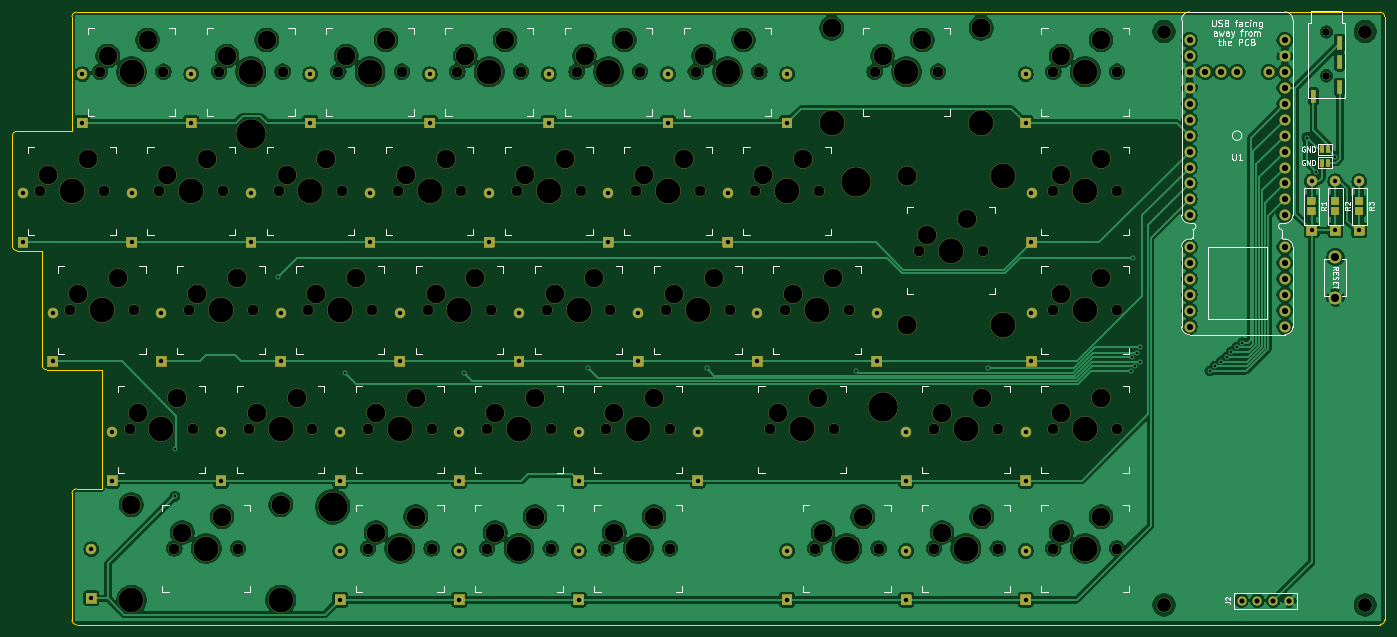
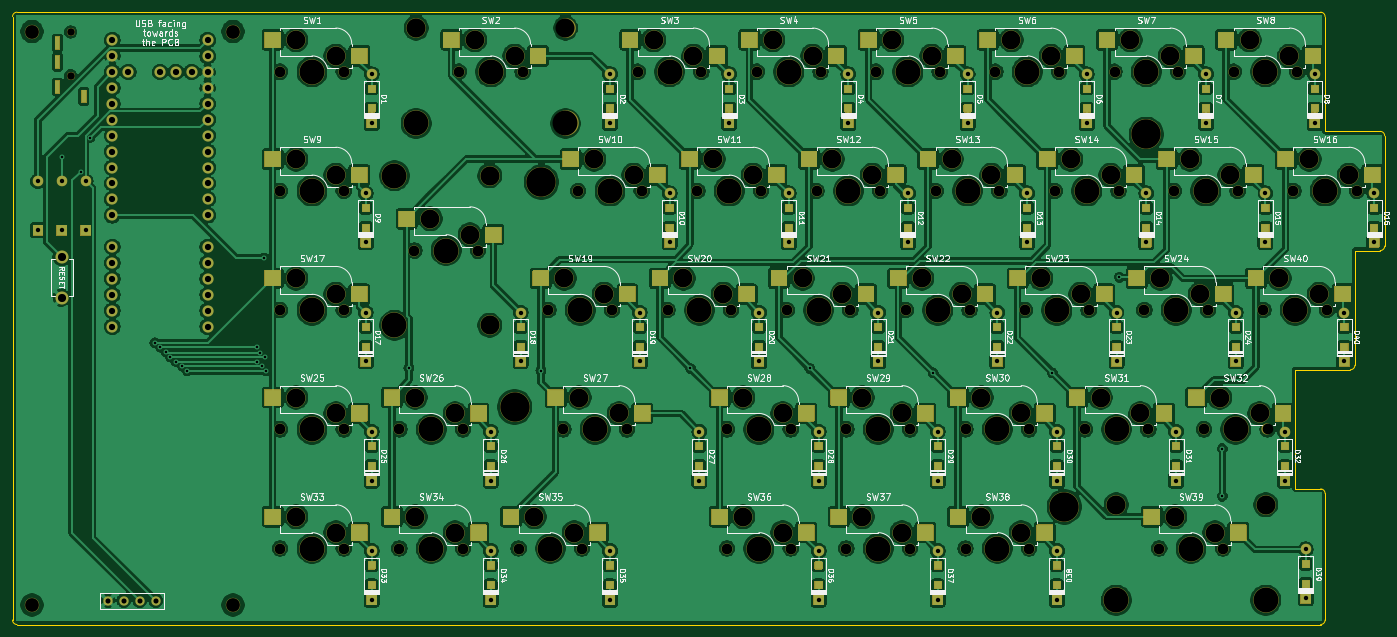
Circuit board: 11 layer files. Board 219.2 x 97.8 mm.
- bottom_copper: Split65Right-B_Cu.gbr (733160 bytes)
- bottom_mask: Split65Right-B_Mask.gbr (79603 bytes)
- paste: Split65Right-B_Paste.gbr (5956 bytes)
- bottom_silk: Split65Right-B_SilkS.gbr (133829 bytes)
- outline: Split65Right-Edge_Cuts.gbr (1769 bytes)
- top_copper: Split65Right-F_Cu.gbr (293723 bytes)
- top_mask: Split65Right-F_Mask.gbr (29851 bytes)
- paste: Split65Right-F_Paste.gbr (866 bytes)
- top_silk: Split65Right-F_SilkS.gbr (33538 bytes)
- drill: Split65Right-NPTH.drl (3871 bytes)
- drill: Split65Right-PTH.drl (3040 bytes)

=== bottom_copper: Split65Right-B_Cu.gbr (733160 bytes, source omitted) ===
=== bottom_mask: Split65Right-B_Mask.gbr (79603 bytes, source omitted) ===
=== paste: Split65Right-B_Paste.gbr ===
%TF.GenerationSoftware,KiCad,Pcbnew,(5.1.7)-1*%
%TF.CreationDate,2020-11-02T23:06:17+01:00*%
%TF.ProjectId,Split65Right,53706c69-7436-4355-9269-6768742e6b69,rev?*%
%TF.SameCoordinates,Original*%
%TF.FileFunction,Paste,Bot*%
%TF.FilePolarity,Positive*%
%FSLAX46Y46*%
G04 Gerber Fmt 4.6, Leading zero omitted, Abs format (unit mm)*
G04 Created by KiCad (PCBNEW (5.1.7)-1) date 2020-11-02 23:06:17*
%MOMM*%
%LPD*%
G01*
G04 APERTURE LIST*
%ADD10R,2.550000X2.500000*%
%ADD11R,1.200000X1.200000*%
G04 APERTURE END LIST*
D10*
%TO.C,SW39*%
X44800000Y-113604000D03*
X58650000Y-111064000D03*
%TD*%
D11*
%TO.C,D1*%
X183260000Y-45843000D03*
X183260000Y-42693000D03*
%TD*%
%TO.C,D2*%
X145180000Y-45843000D03*
X145180000Y-42693000D03*
%TD*%
%TO.C,D3*%
X126140000Y-45843000D03*
X126140000Y-42693000D03*
%TD*%
%TO.C,D4*%
X107100000Y-45843000D03*
X107100000Y-42693000D03*
%TD*%
%TO.C,D5*%
X88060000Y-45843000D03*
X88060000Y-42693000D03*
%TD*%
%TO.C,D6*%
X69020000Y-45843000D03*
X69020000Y-42693000D03*
%TD*%
%TO.C,D7*%
X49980000Y-45843000D03*
X49980000Y-42693000D03*
%TD*%
%TO.C,D8*%
X32606000Y-45843000D03*
X32606000Y-42693000D03*
%TD*%
%TO.C,D9*%
X184212000Y-64883000D03*
X184212000Y-61733000D03*
%TD*%
%TO.C,D10*%
X135660000Y-64883000D03*
X135660000Y-61733000D03*
%TD*%
%TO.C,D11*%
X116620000Y-64883000D03*
X116620000Y-61733000D03*
%TD*%
%TO.C,D12*%
X97580000Y-64883000D03*
X97580000Y-61733000D03*
%TD*%
%TO.C,D13*%
X78540000Y-64883000D03*
X78540000Y-61733000D03*
%TD*%
%TO.C,D14*%
X59500000Y-64883000D03*
X59500000Y-61733000D03*
%TD*%
%TO.C,D15*%
X40460000Y-64883000D03*
X40460000Y-61733000D03*
%TD*%
%TO.C,D16*%
X23086000Y-64883000D03*
X23086000Y-61733000D03*
%TD*%
%TO.C,D17*%
X184212000Y-83923000D03*
X184212000Y-80773000D03*
%TD*%
%TO.C,D18*%
X159460000Y-83923000D03*
X159460000Y-80773000D03*
%TD*%
%TO.C,D19*%
X140420000Y-83923000D03*
X140420000Y-80773000D03*
%TD*%
%TO.C,D20*%
X121380000Y-83923000D03*
X121380000Y-80773000D03*
%TD*%
%TO.C,D21*%
X102340000Y-83923000D03*
X102340000Y-80773000D03*
%TD*%
%TO.C,D22*%
X83300000Y-83923000D03*
X83300000Y-80773000D03*
%TD*%
%TO.C,D23*%
X64260000Y-83923000D03*
X64260000Y-80773000D03*
%TD*%
%TO.C,D24*%
X45220000Y-83923000D03*
X45220000Y-80773000D03*
%TD*%
%TO.C,D25*%
X183260000Y-102963000D03*
X183260000Y-99813000D03*
%TD*%
%TO.C,D26*%
X164220000Y-102963000D03*
X164220000Y-99813000D03*
%TD*%
%TO.C,D27*%
X130900000Y-102963000D03*
X130900000Y-99813000D03*
%TD*%
%TO.C,D28*%
X111860000Y-102963000D03*
X111860000Y-99813000D03*
%TD*%
%TO.C,D29*%
X92820000Y-102963000D03*
X92820000Y-99813000D03*
%TD*%
%TO.C,D30*%
X73780000Y-102963000D03*
X73780000Y-99813000D03*
%TD*%
%TO.C,D31*%
X54740000Y-102963000D03*
X54740000Y-99813000D03*
%TD*%
%TO.C,D32*%
X37366000Y-102963000D03*
X37366000Y-99813000D03*
%TD*%
%TO.C,D33*%
X183260000Y-122003000D03*
X183260000Y-118853000D03*
%TD*%
%TO.C,D34*%
X164220000Y-122003000D03*
X164220000Y-118853000D03*
%TD*%
%TO.C,D35*%
X145180000Y-122003000D03*
X145180000Y-118853000D03*
%TD*%
%TO.C,D36*%
X111860000Y-122003000D03*
X111860000Y-118853000D03*
%TD*%
%TO.C,D37*%
X92820000Y-122003000D03*
X92820000Y-118853000D03*
%TD*%
%TO.C,D38*%
X73780000Y-122003000D03*
X73780000Y-118853000D03*
%TD*%
%TO.C,D39*%
X34034000Y-121765000D03*
X34034000Y-118615000D03*
%TD*%
%TO.C,D40*%
X27846000Y-83923000D03*
X27846000Y-80773000D03*
%TD*%
D10*
%TO.C,SW1*%
X185220000Y-37444000D03*
X199070000Y-34904000D03*
%TD*%
%TO.C,SW2*%
X156660000Y-37444000D03*
X170510000Y-34904000D03*
%TD*%
%TO.C,SW3*%
X128100000Y-37444000D03*
X141950000Y-34904000D03*
%TD*%
%TO.C,SW4*%
X109060000Y-37444000D03*
X122910000Y-34904000D03*
%TD*%
%TO.C,SW5*%
X90020000Y-37444000D03*
X103870000Y-34904000D03*
%TD*%
%TO.C,SW6*%
X70980000Y-37444000D03*
X84830000Y-34904000D03*
%TD*%
%TO.C,SW7*%
X51940000Y-37444000D03*
X65790000Y-34904000D03*
%TD*%
%TO.C,SW8*%
X32900000Y-37444000D03*
X46750000Y-34904000D03*
%TD*%
%TO.C,SW9*%
X185220000Y-56484000D03*
X199070000Y-53944000D03*
%TD*%
%TO.C,SW10*%
X137620000Y-56484000D03*
X151470000Y-53944000D03*
%TD*%
%TO.C,SW11*%
X118580000Y-56484000D03*
X132430000Y-53944000D03*
%TD*%
%TO.C,SW12*%
X99540000Y-56484000D03*
X113390000Y-53944000D03*
%TD*%
%TO.C,SW13*%
X80500000Y-56484000D03*
X94350000Y-53944000D03*
%TD*%
%TO.C,SW14*%
X61460000Y-56484000D03*
X75310000Y-53944000D03*
%TD*%
%TO.C,SW15*%
X42420000Y-56484000D03*
X56270000Y-53944000D03*
%TD*%
%TO.C,SW16*%
X23380000Y-56484000D03*
X37230000Y-53944000D03*
%TD*%
%TO.C,SW17*%
X185220000Y-75524000D03*
X199070000Y-72984000D03*
%TD*%
%TO.C,SW18*%
X163800000Y-66004000D03*
X177650000Y-63464000D03*
%TD*%
%TO.C,SW19*%
X142380000Y-75524000D03*
X156230000Y-72984000D03*
%TD*%
%TO.C,SW20*%
X123340000Y-75524000D03*
X137190000Y-72984000D03*
%TD*%
%TO.C,SW21*%
X104300000Y-75524000D03*
X118150000Y-72984000D03*
%TD*%
%TO.C,SW22*%
X85260000Y-75524000D03*
X99110000Y-72984000D03*
%TD*%
%TO.C,SW23*%
X66220000Y-75524000D03*
X80070000Y-72984000D03*
%TD*%
%TO.C,SW24*%
X47180000Y-75524000D03*
X61030000Y-72984000D03*
%TD*%
%TO.C,SW25*%
X185220000Y-94564000D03*
X199070000Y-92024000D03*
%TD*%
%TO.C,SW26*%
X166180000Y-94564000D03*
X180030000Y-92024000D03*
%TD*%
%TO.C,SW27*%
X140000000Y-94564000D03*
X153850000Y-92024000D03*
%TD*%
%TO.C,SW28*%
X113820000Y-94564000D03*
X127670000Y-92024000D03*
%TD*%
%TO.C,SW29*%
X94780000Y-94564000D03*
X108630000Y-92024000D03*
%TD*%
%TO.C,SW30*%
X75740000Y-94564000D03*
X89590000Y-92024000D03*
%TD*%
%TO.C,SW31*%
X56700000Y-94564000D03*
X70550000Y-92024000D03*
%TD*%
%TO.C,SW32*%
X37660000Y-94564000D03*
X51510000Y-92024000D03*
%TD*%
%TO.C,SW33*%
X185220000Y-113604000D03*
X199070000Y-111064000D03*
%TD*%
%TO.C,SW34*%
X166180000Y-113604000D03*
X180030000Y-111064000D03*
%TD*%
%TO.C,SW35*%
X147140000Y-113604000D03*
X160990000Y-111064000D03*
%TD*%
%TO.C,SW36*%
X113820000Y-113604000D03*
X127670000Y-111064000D03*
%TD*%
%TO.C,SW37*%
X94780000Y-113604000D03*
X108630000Y-111064000D03*
%TD*%
%TO.C,SW38*%
X75740000Y-113604000D03*
X89590000Y-111064000D03*
%TD*%
%TO.C,SW40*%
X28140000Y-75524000D03*
X41990000Y-72984000D03*
%TD*%
M02*

=== bottom_silk: Split65Right-B_SilkS.gbr (133829 bytes, source omitted) ===
=== outline: Split65Right-Edge_Cuts.gbr ===
%TF.GenerationSoftware,KiCad,Pcbnew,(5.1.7)-1*%
%TF.CreationDate,2020-11-02T23:06:18+01:00*%
%TF.ProjectId,Split65Right,53706c69-7436-4355-9269-6768742e6b69,rev?*%
%TF.SameCoordinates,Original*%
%TF.FileFunction,Profile,NP*%
%FSLAX46Y46*%
G04 Gerber Fmt 4.6, Leading zero omitted, Abs format (unit mm)*
G04 Created by KiCad (PCBNEW (5.1.7)-1) date 2020-11-02 23:06:18*
%MOMM*%
%LPD*%
G01*
G04 APERTURE LIST*
%TA.AperFunction,Profile*%
%ADD10C,0.050000*%
%TD*%
G04 APERTURE END LIST*
D10*
X30940000Y-107338000D02*
G75*
G02*
X31654000Y-106624000I714000J0D01*
G01*
X26894000Y-87584000D02*
G75*
G02*
X26180000Y-86870000I0J714000D01*
G01*
X22134000Y-68544000D02*
G75*
G02*
X21420000Y-67830000I0J714000D01*
G01*
X21420000Y-50218000D02*
G75*
G02*
X22134000Y-49504000I714000J0D01*
G01*
X240618000Y-127568000D02*
G75*
G02*
X239904000Y-128282000I-714000J0D01*
G01*
X240618000Y-31178000D02*
X240618000Y-127568000D01*
X31654000Y-128282000D02*
X239904000Y-128282000D01*
X31654000Y-128282000D02*
G75*
G02*
X30940000Y-127568000I0J714000D01*
G01*
X30940000Y-126140000D02*
X30940000Y-127568000D01*
X30940000Y-107338000D02*
X30940000Y-126140000D01*
X35700000Y-106624000D02*
X31654000Y-106624000D01*
X35700000Y-87584000D02*
X35700000Y-106624000D01*
X26894000Y-87584000D02*
X35700000Y-87584000D01*
X26180000Y-68544000D02*
X26180000Y-86870000D01*
X22134000Y-68544000D02*
X26180000Y-68544000D01*
X21420000Y-50218000D02*
X21420000Y-67830000D01*
X30940000Y-49504000D02*
X22134000Y-49504000D01*
X30940000Y-31178000D02*
X30940000Y-49504000D01*
X30940000Y-31178000D02*
G75*
G02*
X31654000Y-30464000I714000J0D01*
G01*
X239904000Y-30464000D02*
G75*
G02*
X240618000Y-31178000I0J-714000D01*
G01*
X236096000Y-30464000D02*
X239904000Y-30464000D01*
X31654000Y-30464000D02*
X236096000Y-30464000D01*
M02*

=== top_copper: Split65Right-F_Cu.gbr (293723 bytes, source omitted) ===
=== top_mask: Split65Right-F_Mask.gbr (29851 bytes, source omitted) ===
=== paste: Split65Right-F_Paste.gbr ===
%TF.GenerationSoftware,KiCad,Pcbnew,(5.1.7)-1*%
%TF.CreationDate,2020-11-02T23:06:17+01:00*%
%TF.ProjectId,Split65Right,53706c69-7436-4355-9269-6768742e6b69,rev?*%
%TF.SameCoordinates,Original*%
%TF.FileFunction,Paste,Top*%
%TF.FilePolarity,Positive*%
%FSLAX46Y46*%
G04 Gerber Fmt 4.6, Leading zero omitted, Abs format (unit mm)*
G04 Created by KiCad (PCBNEW (5.1.7)-1) date 2020-11-02 23:06:17*
%MOMM*%
%LPD*%
G01*
G04 APERTURE LIST*
%ADD10R,0.635000X1.143000*%
%ADD11R,1.200000X1.200000*%
G04 APERTURE END LIST*
D10*
%TO.C,JP2*%
X230597620Y-54502000D03*
X231598380Y-54502000D03*
%TD*%
%TO.C,JP3*%
X230597620Y-52360000D03*
X231598380Y-52360000D03*
%TD*%
D11*
%TO.C,R1*%
X228930600Y-62242200D03*
X228930600Y-60565800D03*
%TD*%
%TO.C,R2*%
X232738600Y-62242200D03*
X232738600Y-60565800D03*
%TD*%
%TO.C,R3*%
X236546600Y-62242200D03*
X236546600Y-60565800D03*
%TD*%
M02*

=== top_silk: Split65Right-F_SilkS.gbr (33538 bytes, source omitted) ===
=== drill: Split65Right-NPTH.drl ===
M48
; DRILL file {KiCad (5.1.7)-1} date 11/02/20 23:06:23
; FORMAT={-:-/ absolute / inch / decimal}
; #@! TF.CreationDate,2020-11-02T23:06:23+01:00
; #@! TF.GenerationSoftware,Kicad,Pcbnew,(5.1.7)-1
; #@! TF.FileFunction,NonPlated,1,2,NPTH
FMAT,2
INCH
T1C0.0472
T2C0.0670
T3C0.0866
T4C0.1181
T5C0.1200
T6C0.1570
T7C0.1851
%
G90
G05
T1
X9.1077Y-1.324
X9.1077Y-1.5996
T2
X4.3913Y-1.5742
X4.7913Y-1.5742
X1.9551Y-3.0734
X2.3551Y-3.0734
X3.0795Y-3.823
X3.4795Y-3.823
X1.8614Y-4.5726
X2.2614Y-4.5726
X5.6094Y-3.823
X6.0094Y-3.823
X4.0165Y-2.3238
X4.4165Y-2.3238
X3.2669Y-2.3238
X3.6669Y-2.3238
X1.7677Y-2.3238
X2.1677Y-2.3238
X6.2654Y-1.5742
X6.6654Y-1.5742
X7.3898Y-3.823
X7.7898Y-3.823
X4.9535Y-3.0734
X5.3535Y-3.0734
X3.6417Y-1.5742
X4.0417Y-1.5742
X1.0181Y-2.3238
X1.4181Y-2.3238
X2.8921Y-1.5742
X3.2921Y-1.5742
X1.2055Y-3.0734
X1.6055Y-3.0734
X4.5787Y-3.823
X4.9787Y-3.823
X4.2039Y-3.0734
X4.6039Y-3.0734
X2.1425Y-1.5742
X2.5425Y-1.5742
X1.3929Y-1.5742
X1.7929Y-1.5742
X3.8291Y-4.5726
X4.2291Y-4.5726
X3.8291Y-3.823
X4.2291Y-3.823
X5.8906Y-4.5726
X6.2906Y-4.5726
X7.3898Y-1.5742
X7.7898Y-1.5742
X6.5465Y-2.6986
X6.9465Y-2.6986
X3.0795Y-4.5726
X3.4795Y-4.5726
X2.7047Y-3.0734
X3.1047Y-3.0734
X7.3898Y-4.5726
X7.7898Y-4.5726
X4.5787Y-4.5726
X4.9787Y-4.5726
X7.3898Y-2.3238
X7.7898Y-2.3238
X6.6402Y-3.823
X7.0402Y-3.823
X1.5803Y-3.823
X1.9803Y-3.823
X3.4543Y-3.0734
X3.8543Y-3.0734
X4.7661Y-2.3238
X5.1661Y-2.3238
X7.3898Y-3.0734
X7.7898Y-3.0734
X5.5157Y-2.3238
X5.9157Y-2.3238
X6.6402Y-4.5726
X7.0402Y-4.5726
X5.7031Y-3.0734
X6.1031Y-3.0734
X2.3299Y-3.823
X2.7299Y-3.823
X5.1409Y-1.5742
X5.5409Y-1.5742
X2.5173Y-2.3238
X2.9173Y-2.3238
T3
X8.0864Y-1.3212
X9.3513Y-4.9287
X8.0864Y-4.9287
X9.3513Y-1.3212
T4
X4.8161Y-2.2238
X5.0661Y-2.1238
X7.4398Y-2.9734
X7.6898Y-2.8734
X5.5657Y-2.2238
X5.8157Y-2.1238
X6.6902Y-4.4726
X6.9402Y-4.3726
X5.7531Y-2.9734
X6.0031Y-2.8734
X2.3799Y-3.723
X2.6299Y-3.623
X5.1909Y-1.4742
X5.4409Y-1.3742
X2.5673Y-2.2238
X2.8173Y-2.1238
X4.4413Y-1.4742
X4.6913Y-1.3742
X2.0051Y-2.9734
X2.2551Y-2.8734
X3.1295Y-3.723
X3.3795Y-3.623
X1.9114Y-4.4726
X2.1614Y-4.3726
X5.6594Y-3.723
X5.9094Y-3.623
X4.0665Y-2.2238
X4.3165Y-2.1238
X3.3169Y-2.2238
X3.5669Y-2.1238
X1.8177Y-2.2238
X2.0677Y-2.1238
X6.3154Y-1.4742
X6.5654Y-1.3742
X7.4398Y-3.723
X7.6898Y-3.623
X5.0035Y-2.9734
X5.2535Y-2.8734
X3.6917Y-1.4742
X3.9417Y-1.3742
X1.0681Y-2.2238
X1.3181Y-2.1238
X2.9421Y-1.4742
X3.1921Y-1.3742
X1.2555Y-2.9734
X1.5055Y-2.8734
X4.6287Y-3.723
X4.8787Y-3.623
X4.2539Y-2.9734
X4.5039Y-2.8734
X2.1925Y-1.4742
X2.4425Y-1.3742
X1.4429Y-1.4742
X1.6929Y-1.3742
X3.8791Y-4.4726
X4.1291Y-4.3726
X3.8791Y-3.723
X4.1291Y-3.623
X5.9406Y-4.4726
X6.1906Y-4.3726
X7.4398Y-1.4742
X7.6898Y-1.3742
X6.5965Y-2.5986
X6.8465Y-2.4986
X3.1295Y-4.4726
X3.3795Y-4.3726
X2.7547Y-2.9734
X3.0047Y-2.8734
X7.4398Y-4.4726
X7.6898Y-4.3726
X4.6287Y-4.4726
X4.8787Y-4.3726
X7.4398Y-2.2238
X7.6898Y-2.1238
X6.6902Y-3.723
X6.9402Y-3.623
X1.6303Y-3.723
X1.8803Y-3.623
X3.5043Y-2.9734
X3.7543Y-2.8734
T5
X1.5914Y-4.2976
X5.9954Y-1.2992
X6.4715Y-2.2286
X6.4715Y-3.1686
X2.5314Y-4.2976
X6.9354Y-1.2992
T6
X1.9677Y-2.3238
X5.9954Y-1.8992
X6.4654Y-1.5742
X6.9354Y-1.8992
X7.5898Y-3.823
X5.1535Y-3.0734
X3.8417Y-1.5742
X1.2181Y-2.3238
X3.0921Y-1.5742
X1.4055Y-3.0734
X4.7787Y-3.823
X4.4039Y-3.0734
X2.3425Y-1.5742
X1.5929Y-1.5742
X4.0291Y-4.5726
X4.0291Y-3.823
X6.0906Y-4.5726
X7.5898Y-1.5742
X6.7465Y-2.6986
X7.0715Y-2.2286
X7.0715Y-3.1686
X3.2795Y-4.5726
X2.9047Y-3.0734
X7.5898Y-4.5726
X4.7787Y-4.5726
X7.5898Y-2.3238
X6.8402Y-3.823
X1.7803Y-3.823
X3.6543Y-3.0734
X4.9661Y-2.3238
X7.5898Y-3.0734
X5.7157Y-2.3238
X6.8402Y-4.5726
X5.9031Y-3.0734
X2.5299Y-3.823
X5.3409Y-1.5742
X2.7173Y-2.3238
X4.5913Y-1.5742
X2.1551Y-3.0734
X3.2795Y-3.823
X1.5914Y-4.8976
X2.0614Y-4.5726
X2.5314Y-4.8976
X5.8094Y-3.823
X4.2165Y-2.3238
X3.4669Y-2.3238
T7
X6.1468Y-2.2676
X6.3154Y-3.6824
X2.8579Y-4.3102
X2.3425Y-1.9677
T0
M30

=== drill: Split65Right-PTH.drl ===
M48
; DRILL file {KiCad (5.1.7)-1} date 11/02/20 23:06:23
; FORMAT={-:-/ absolute / inch / decimal}
; #@! TF.CreationDate,2020-11-02T23:06:23+01:00
; #@! TF.GenerationSoftware,Kicad,Pcbnew,(5.1.7)-1
; #@! TF.FileFunction,Plated,1,2,PTH
FMAT,2
INCH
T1C0.0118
T2C0.0157
T3C0.0276
T4C0.0320
T5C0.0394
T6C0.0512
%
G90
G05
T2
X1.8646Y-3.9448
X1.8646Y-4.2446
X2.5112Y-2.8672
X2.9332Y-3.4673
X3.6828Y-3.4673
X4.4606Y-3.4392
X5.2102Y-3.4392
X6.1508Y-3.4535
X6.9802Y-3.4383
X7.876Y-3.4546
X7.8859Y-3.3689
X7.8896Y-2.7454
X7.9058Y-3.426
X7.9146Y-3.3404
X7.9365Y-3.3076
X7.9365Y-3.3975
X8.374Y-3.4546
X8.405Y-3.426
X8.4445Y-3.3975
X8.4799Y-3.3689
X8.508Y-3.3357
X8.5441Y-3.3062
X8.578Y-3.2795
X8.9843Y-1.9876
X9.0426Y-2.202
X9.1639Y-2.1083
T3
X1.0963Y-3.0885
X1.0963Y-3.3956
X3.4669Y-1.5893
X3.4669Y-1.8964
X0.9089Y-2.3389
X0.9089Y-2.646
X2.7173Y-1.5893
X2.7173Y-1.8964
X1.9677Y-1.5893
X1.9677Y-1.8964
X5.7157Y-1.5893
X5.7157Y-1.8964
X3.6543Y-4.5877
X3.6543Y-4.8948
X1.3399Y-4.5783
X1.3399Y-4.8854
X4.5913Y-2.3389
X4.5913Y-2.646
X1.4711Y-3.8381
X1.4711Y-4.1452
X7.2524Y-3.0885
X7.2524Y-3.3956
X3.8417Y-2.3389
X3.8417Y-2.646
X1.2837Y-1.5893
X1.2837Y-1.8964
X3.2795Y-3.0885
X3.2795Y-3.3956
X9.1639Y-2.2639
X9.1639Y-2.571
X4.9661Y-1.5893
X4.9661Y-1.8964
X3.0921Y-2.3389
X3.0921Y-2.646
X2.3425Y-2.3389
X2.3425Y-2.646
X1.5929Y-2.3389
X1.5929Y-2.646
X2.9047Y-3.8381
X2.9047Y-4.1452
X2.5299Y-3.0885
X2.5299Y-3.3956
X5.7157Y-4.5877
X5.7157Y-4.8948
X7.215Y-3.8381
X7.215Y-4.1452
X1.7803Y-3.0885
X1.7803Y-3.3956
X5.5283Y-3.0885
X5.5283Y-3.3956
X7.215Y-4.5877
X7.215Y-4.8948
X4.4039Y-3.8381
X4.4039Y-4.1452
X5.3409Y-2.3389
X5.3409Y-2.646
X6.4654Y-4.5877
X6.4654Y-4.8948
X7.2524Y-2.3389
X7.2524Y-2.646
X4.7787Y-3.0885
X4.7787Y-3.3956
X6.278Y-3.0885
X6.278Y-3.3956
X9.014Y-2.2639
X9.014Y-2.571
X2.1551Y-3.8381
X2.1551Y-4.1452
X5.1535Y-3.8381
X5.1535Y-4.1452
X6.4654Y-3.8381
X6.4654Y-4.1452
X9.3139Y-2.2639
X9.3139Y-2.571
X4.0291Y-3.0885
X4.0291Y-3.3956
X2.9047Y-4.5877
X2.9047Y-4.8948
X4.4039Y-4.5877
X4.4039Y-4.8948
X3.6543Y-3.8381
X3.6543Y-4.1452
X4.2165Y-1.5893
X4.2165Y-1.8964
X7.215Y-1.5893
X7.215Y-1.8964
T4
X8.5735Y-4.9006
X8.6735Y-4.9006
X8.7735Y-4.9006
X8.8735Y-4.9006
T5
X8.2463Y-1.3767
X8.2463Y-1.4767
X8.2463Y-1.5767
X8.2463Y-1.6767
X8.2463Y-1.7767
X8.2463Y-1.8767
X8.2463Y-1.9767
X8.2463Y-2.0767
X8.2463Y-2.1767
X8.2463Y-2.2767
X8.2463Y-2.3767
X8.2463Y-2.4767
X8.2463Y-2.6767
X8.2463Y-2.7767
X8.2463Y-2.8767
X8.2463Y-2.9767
X8.2463Y-3.0767
X8.2463Y-3.1767
X8.3463Y-1.5767
X8.4463Y-1.5767
X8.5463Y-1.5767
X8.7453Y-1.5767
X8.8453Y-1.3767
X8.8453Y-1.4767
X8.8453Y-1.5767
X8.8453Y-1.6767
X8.8453Y-1.7767
X8.8453Y-1.8767
X8.8453Y-1.9767
X8.8453Y-2.0767
X8.8453Y-2.1767
X8.8453Y-2.2767
X8.8453Y-2.3767
X8.8453Y-2.4767
X8.8453Y-2.6767
X8.8453Y-2.7767
X8.8453Y-2.8767
X8.8453Y-2.9767
X8.8453Y-3.0767
X8.8453Y-3.1767
T6
X9.1639Y-2.7393
X9.1639Y-2.9952
T1
G00X9.025Y-1.7039
M15
G01X9.025Y-1.7551
M16
G05
G00X9.1904Y-1.3693
M15
G01X9.1904Y-1.4205
M16
G05
G00X9.1904Y-1.4874
M15
G01X9.1904Y-1.5386
M16
G05
G00X9.1904Y-1.6449
M15
G01X9.1904Y-1.6961
M16
G05
T0
M30

